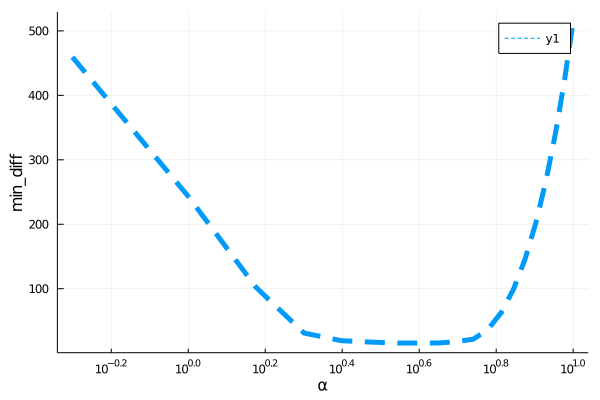

Source data for this figure (header and first rows):
para, error
0.5, 459.4
1.0, 243.3
1.5, 102.1
2.0, 31.18
2.5, 19.34
3.0, 17.07
3.5, 15.72
4.0, 15.65
4.5, 15.82
5.0, 18.16
5.5, 21.63
6.0, 36.68
6.5, 62.75
7.0, 99.36
7.5, 146
8.0, 202.3
8.5, 267.7
9.0, 341.8
9.5, 424.2
10.0, 514.6
